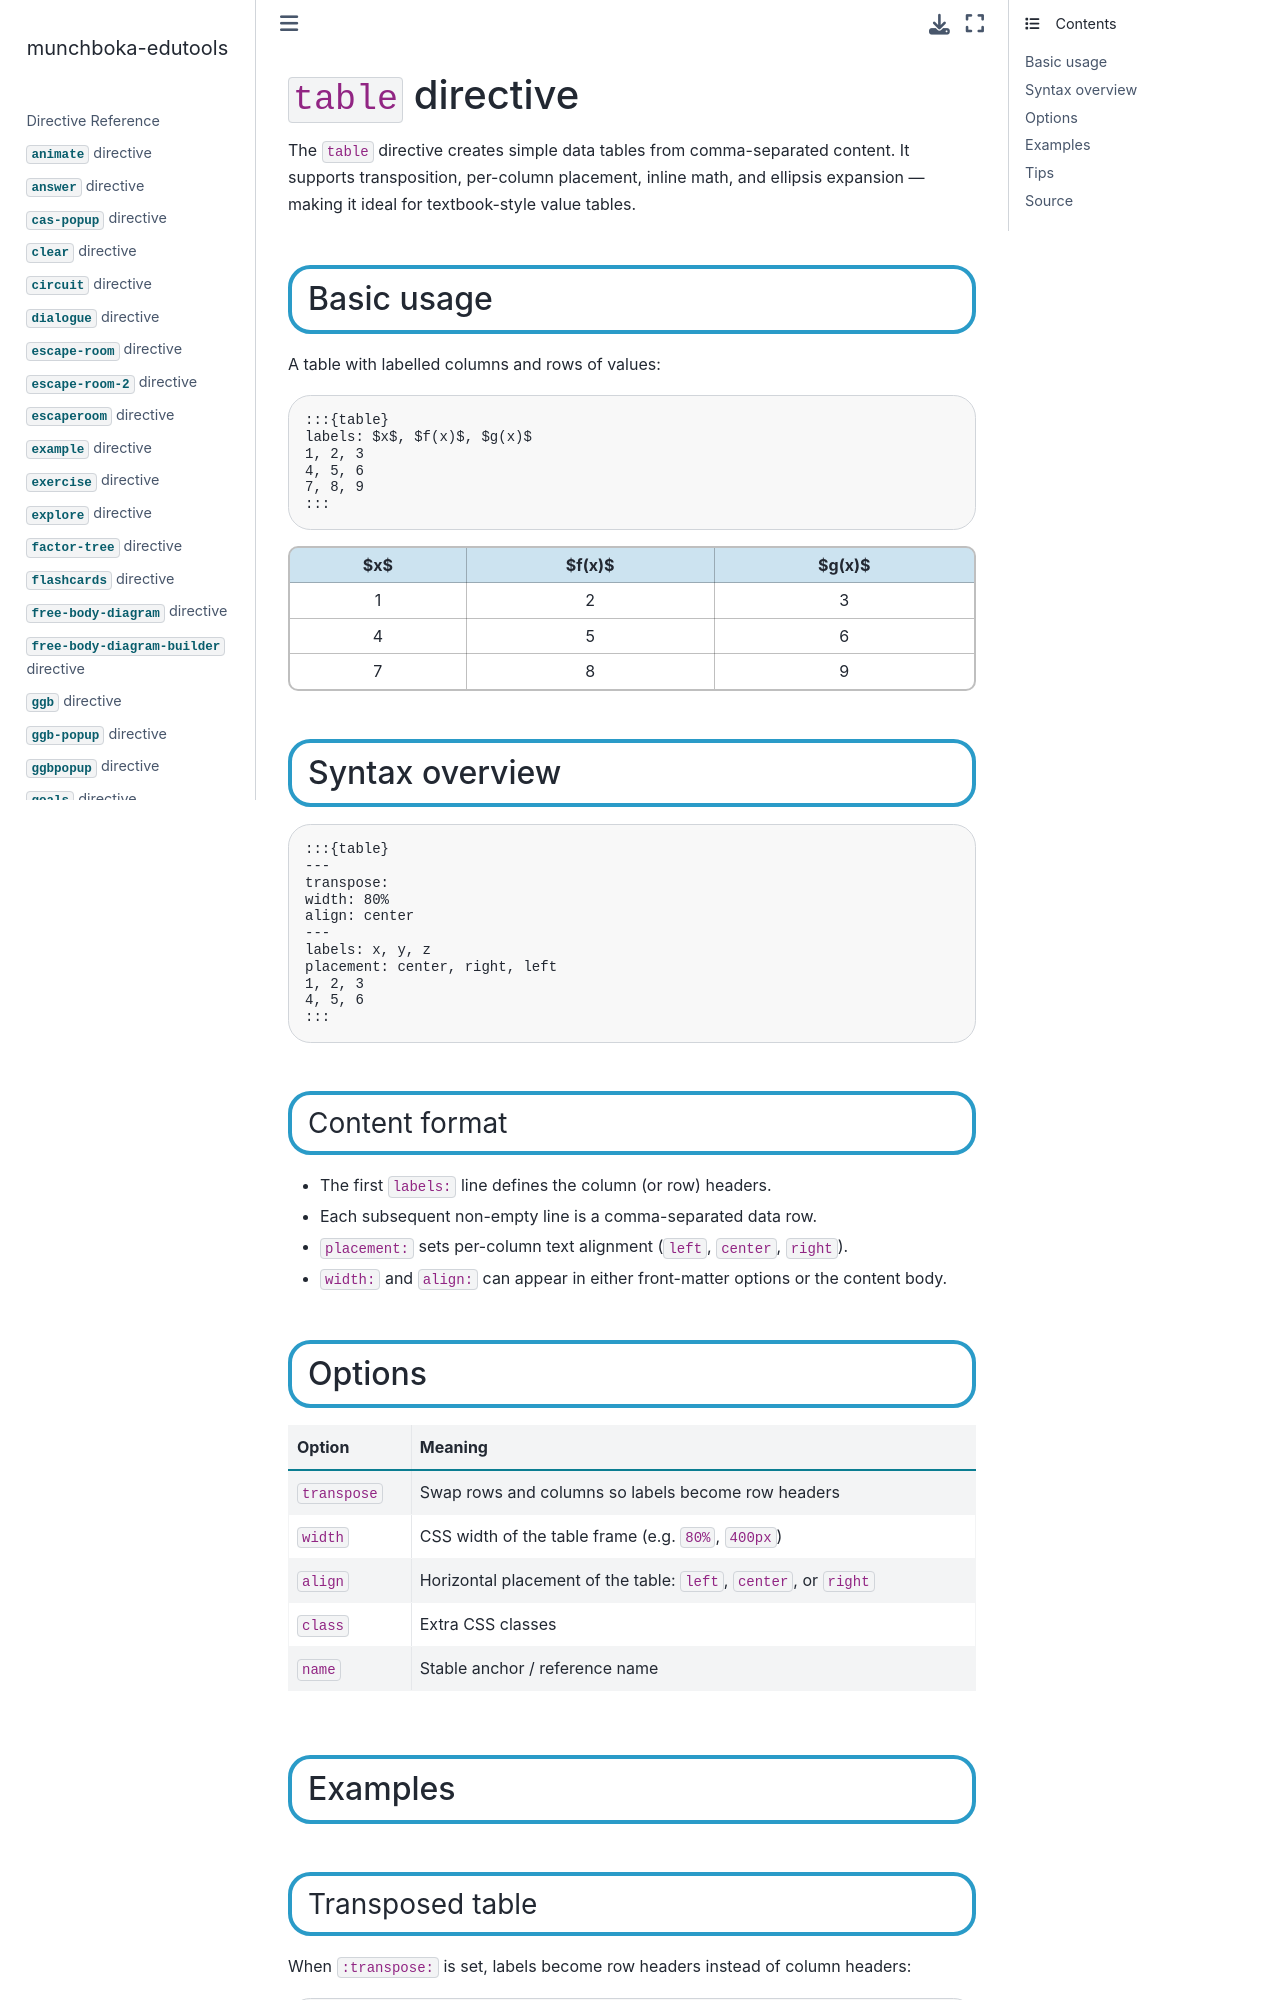

repository: reneaas/munchboka-edutools · page: docs/table.html · generator: jekyll

# `table` directive

The `table` directive creates simple data tables from comma-separated content. It supports transposition, per-column placement, inline math, and ellipsis expansion — making it ideal for textbook-style value tables.

## Basic usage

A table with labelled columns and rows of values:

````markdown
:::{table}
labels: $x$, $f(x)$, $g(x)$
1, 2, 3
4, 5, 6
7, 8, 9
:::
````

:::{table}
labels: $x$, $f(x)$, $g(x)$
1, 2, 3
4, 5, 6
7, 8, 9
:::

## Syntax overview

````markdown
:::{table}
---
transpose:
width: 80%
align: center
---
labels: x, y, z
placement: center, right, left
1, 2, 3
4, 5, 6
:::
````

### Content format

- The first `labels:` line defines the column (or row) headers.
- Each subsequent non-empty line is a comma-separated data row.
- `placement:` sets per-column text alignment (`left`, `center`, `right`).
- `width:` and `align:` can appear in either front-matter options or the content body.

## Options

| Option | Meaning |
|---|---|
| `transpose` | Swap rows and columns so labels become row headers |
| `width` | CSS width of the table frame (e.g. `80%`, `400px`) |
| `align` | Horizontal placement of the table: `left`, `center`, or `right` |
| `class` | Extra CSS classes |
| `name` | Stable anchor / reference name |

## Examples
